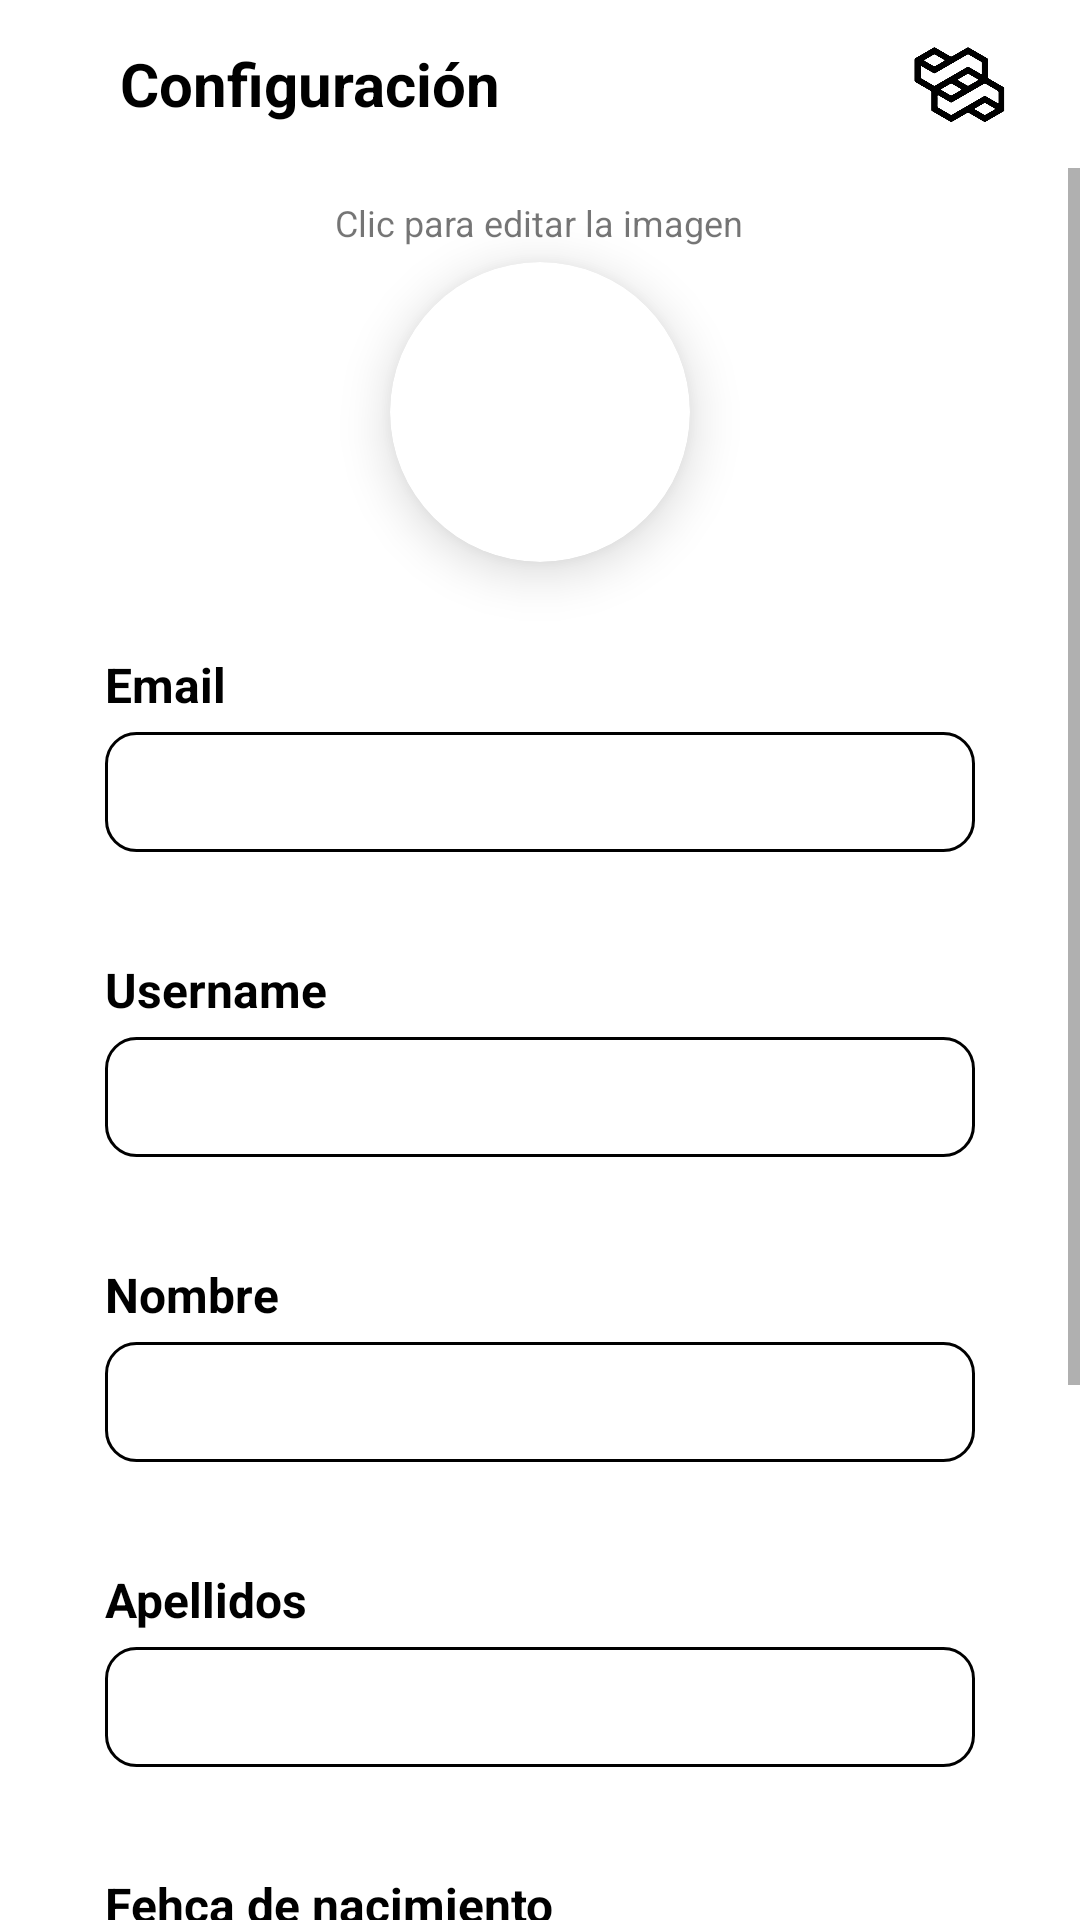

Layout XML and referenced resources for this Android screen:
<!-- AndroidManifest.xml: application theme Theme.Tenarse -->
<!-- res/layout/fragment_settings.xml -->
<?xml version="1.0" encoding="utf-8"?>
<androidx.constraintlayout.widget.ConstraintLayout
    xmlns:android="http://schemas.android.com/apk/res/android"
    xmlns:app="http://schemas.android.com/apk/res-auto"
    xmlns:tools="http://schemas.android.com/tools"
    android:layout_width="match_parent"
    android:layout_height="match_parent"
    tools:context=".ui.settings.SettingsFragment">

    <androidx.appcompat.widget.Toolbar
        android:id="@+id/toolbar"
        android:layout_width="0dp"
        android:layout_height="?attr/actionBarSize"
        app:layout_constraintEnd_toEndOf="parent"
        app:layout_constraintStart_toStartOf="parent"
        app:layout_constraintTop_toTopOf="parent"
        app:layout_scrollFlags="scroll|enterAlways">

        <ImageView
            android:id="@+id/backToUser"
            android:layout_width="wrap_content"
            android:layout_height="wrap_content"
            android:layout_gravity="start"
            android:src="@drawable/cancelar_post" />

        <TextView
            android:layout_width="wrap_content"
            android:layout_height="match_parent"
            android:gravity="center"
            android:textSize="20sp"
            android:textStyle="bold"
            android:layout_marginStart="40dp"
            android:textColor="@color/black"
            android:text="Configuración"/>

        <ImageView
            android:layout_width="40dp"
            android:layout_height="40dp"
            android:layout_gravity="end"
            android:layout_marginEnd="20dp"
            android:src="@drawable/logo_claro" />

    </androidx.appcompat.widget.Toolbar>

    <ScrollView
        android:id="@+id/scrollView"
        android:layout_width="match_parent"
        app:layout_constraintTop_toBottomOf="@id/toolbar"
        android:layout_marginTop="?android:actionBarSize"
        android:layout_height="match_parent">

        <LinearLayout
            android:layout_width="match_parent"
            android:layout_height="wrap_content"
            android:layout_marginStart="35dp"
            android:layout_marginEnd="35dp"
            android:layout_marginTop="10dp"
            android:orientation="vertical" >

            <TextView
                android:layout_width="wrap_content"
                android:layout_height="wrap_content"
                android:layout_gravity="center"
                android:textSize="12sp"
                android:text="Clic para editar la imagen"/>

            <androidx.cardview.widget.CardView
                android:id="@+id/cardViewSettings"
                android:layout_width="100dp"
                android:layout_height="100dp"
                android:layout_gravity="center"
                android:layout_marginTop="5dp"
                android:layout_marginBottom="30dp"
                app:cardCornerRadius="100dp"
                app:cardElevation="10dp">

                <ImageView
                    android:id="@+id/newFotoPerfil"
                    android:layout_width="100dp"
                    android:layout_height="100dp"
                    android:scaleType="centerCrop" />

            </androidx.cardview.widget.CardView>


            <TextView
                android:layout_width="wrap_content"
                android:layout_height="match_parent"
                android:textColor="@color/black"
                android:textStyle="bold"
                android:textSize="16sp"
                android:layout_marginBottom="5dp"
                android:text="Email"/>

            <EditText
                android:id="@+id/newEmail"
                android:layout_width="match_parent"
                android:layout_height="40dp"
                android:paddingStart="8dp"
                android:paddingEnd="8dp"
                android:layout_marginBottom="35dp"
                android:background="@drawable/rounded_edit_text"/>

            <TextView
                android:layout_width="wrap_content"
                android:layout_height="match_parent"
                android:textColor="@color/black"
                android:textStyle="bold"
                android:textSize="16sp"
                android:layout_marginBottom="5dp"
                android:text="Username"/>

            <EditText
                android:id="@+id/newUsername"
                android:layout_width="match_parent"
                android:layout_height="40dp"
                android:layout_marginBottom="35dp"
                android:paddingStart="8dp"
                android:paddingEnd="8dp"
                android:background="@drawable/rounded_edit_text"/>

            <TextView
                android:layout_width="wrap_content"
                android:layout_height="match_parent"
                android:textColor="@color/black"
                android:textStyle="bold"
                android:textSize="16sp"
                android:layout_marginBottom="5dp"
                android:text="Nombre"/>

            <EditText
                android:id="@+id/newNombre"
                android:layout_width="match_parent"
                android:layout_height="40dp"
                android:layout_marginBottom="35dp"
                android:paddingStart="8dp"
                android:paddingEnd="8dp"
                android:background="@drawable/rounded_edit_text"/>

            <TextView
                android:layout_width="wrap_content"
                android:layout_height="match_parent"
                android:textColor="@color/black"
                android:textStyle="bold"
                android:textSize="16sp"
                android:layout_marginBottom="5dp"
                android:text="Apellidos"/>

            <EditText
                android:id="@+id/newApellidos"
                android:layout_width="match_parent"
                android:layout_height="40dp"
                android:layout_marginBottom="35dp"
                android:paddingStart="8dp"
                android:paddingEnd="8dp"
                android:background="@drawable/rounded_edit_text"/>

            <TextView
                android:layout_width="wrap_content"
                android:layout_height="match_parent"
                android:textColor="@color/black"
                android:textStyle="bold"
                android:textSize="16sp"
                android:layout_marginBottom="5dp"
                android:text="Fehca de nacimiento"/>

            <EditText
                android:id="@+id/newFecha"
                android:layout_width="match_parent"
                android:layout_height="40dp"
                android:layout_marginBottom="35dp"
                android:paddingStart="8dp"
                android:paddingEnd="8dp"
                android:clickable="true"
                android:focusable="false"
                android:background="@drawable/rounded_edit_text"/>

            <Button
                android:backgroundTint="@color/black"
                android:id="@+id/save_data"
                android:layout_width="wrap_content"
                android:layout_height="wrap_content"
                android:layout_gravity="center"
                android:layout_marginBottom="30dp"
                android:text="Guardar cambios"/>

            <TextView
                android:id="@+id/errorTextUpdate"
                android:layout_width="wrap_content"
                android:layout_height="wrap_content"
                android:layout_marginStart="30dp"
                android:layout_marginEnd="30dp"
                android:textColor="@color/black"
                android:textStyle="bold"
                android:gravity="center_horizontal"
                android:visibility="gone"
                android:text="La información que nos has dado no cumple los requisitos." />

            <TextView
                android:id="@+id/userExisteUpdate"
                android:layout_width="wrap_content"
                android:layout_height="wrap_content"
                android:layout_marginStart="30dp"
                android:layout_marginEnd="30dp"
                android:textColor="@color/black"
                android:textStyle="bold"
                android:visibility="gone"
                android:gravity="center_horizontal"
                android:text="Este usuario ya esta registrado" />

            <Button
                android:backgroundTint="@color/red"
                android:id="@+id/logout_btn"
                android:layout_width="wrap_content"
                android:layout_height="wrap_content"
                android:layout_gravity="center"
                android:layout_marginBottom="25dp"
                android:layout_marginTop="20dp"
                android:text="Cerrar Sesion"/>
        </LinearLayout>

    </ScrollView>

</androidx.constraintlayout.widget.ConstraintLayout>
<!-- resources referenced by this layout -->
<resources>
  <color name="black">#FF000000</color>
  <color name="red">#F31E1E</color>
  <!-- drawable logo_claro: png bitmap (drawable, 34430 bytes) -->
  <!-- drawable rounded_edit_text (drawable) -->
  <?xml version="1.0" encoding="utf-8"?>
  <shape xmlns:android="http://schemas.android.com/apk/res/android"
      android:shape="rectangle">
      <corners android:radius="10dp" />
      <stroke
          android:width="1dp"
          android:color="@android:color/black" />
      <solid android:color="@android:color/white" />
  </shape>
  <style name="Theme.Tenarse" parent="Theme.MaterialComponents.DayNight.DarkActionBar">
          
          <item name="colorPrimary">#000000</item>
          <item name="colorPrimaryVariant">@color/black</item>
          <item name="colorOnPrimary">@color/white</item>
          
          <item name="colorSecondary">@color/teal_200</item>
          <item name="colorSecondaryVariant">@color/teal_700</item>
          <item name="colorOnSecondary">@color/black</item>
          
          <item name="android:statusBarColor">?attr/colorPrimaryVariant</item>
          
          <item name="android:forceDarkAllowed" tools:targetApi="q">false</item>
      </style>
  <color name="white">#FFFFFFFF</color>
  <color name="teal_200">#000000</color>
  <color name="teal_700">#FF018786</color>
</resources>
